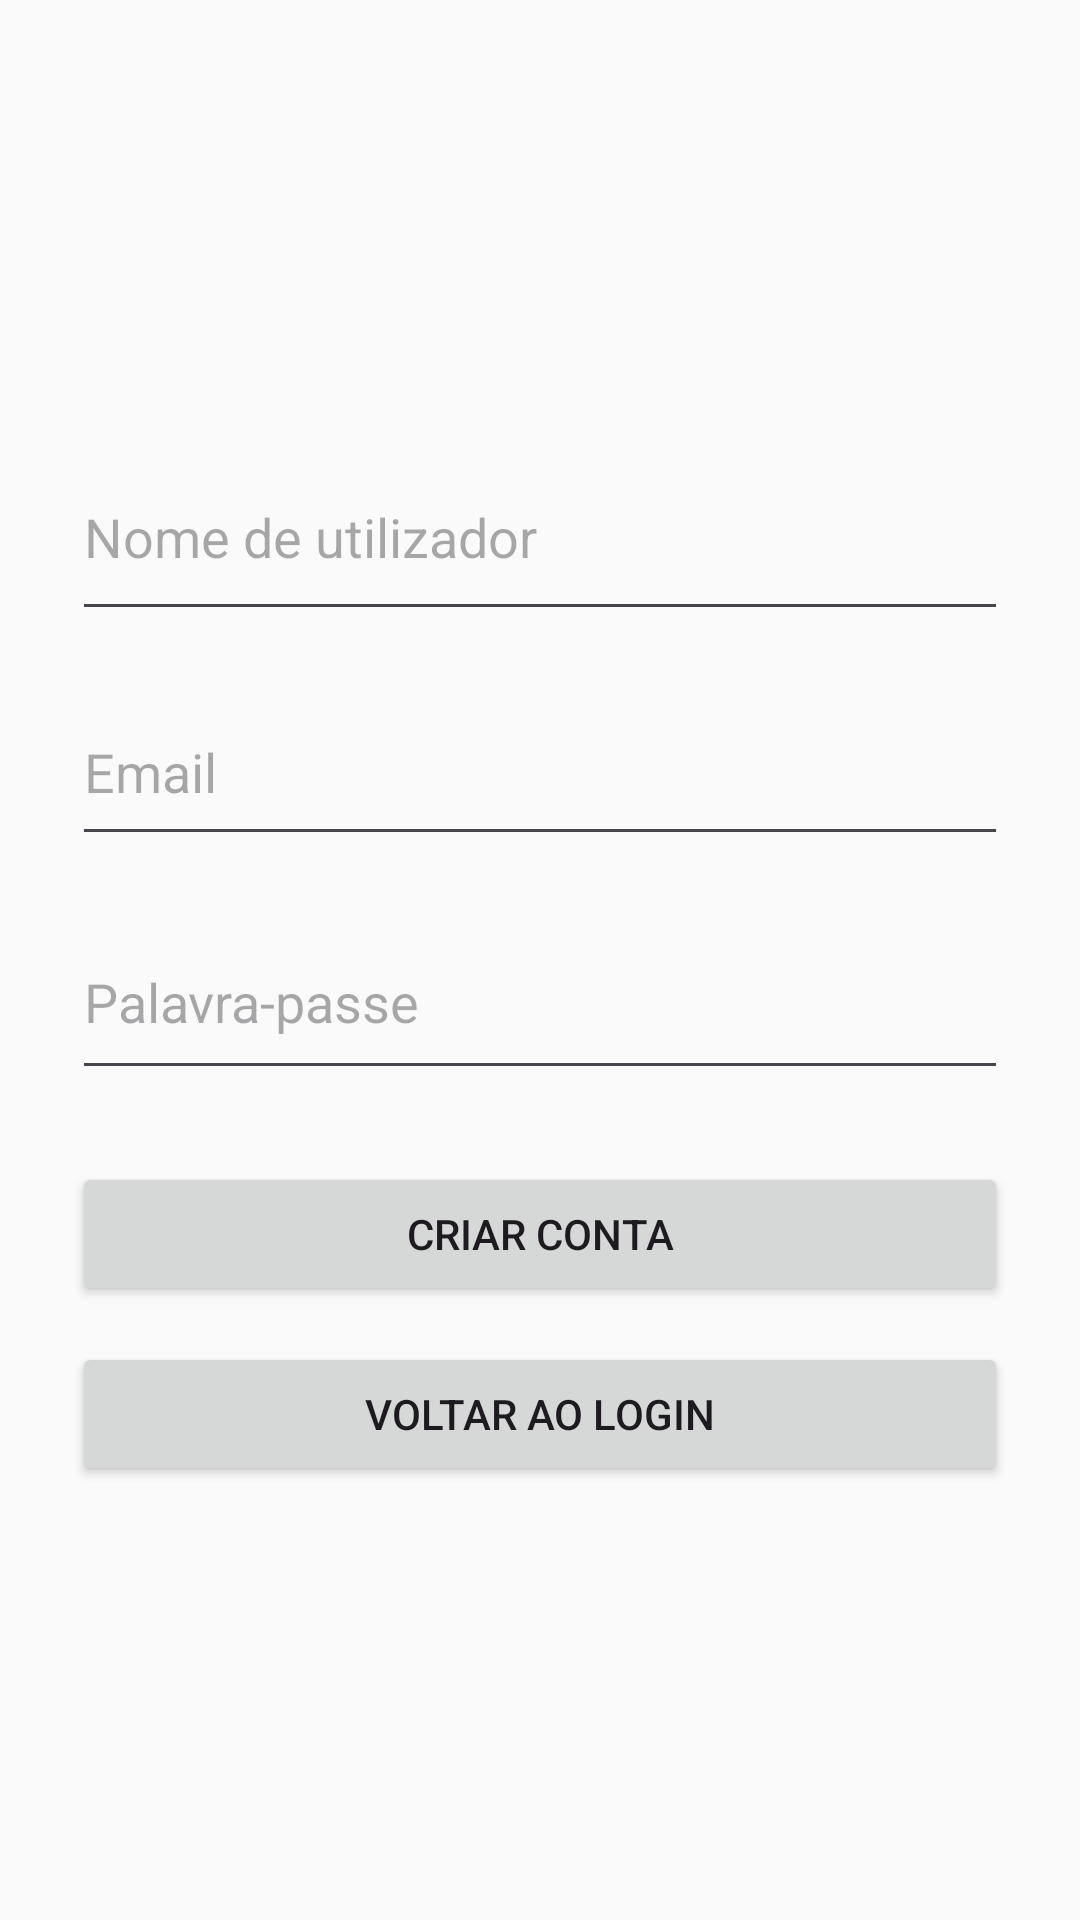

Reconstruct the res/layout file that produces this screen, plus the resources it refers to.
<!-- AndroidManifest.xml: application theme Theme.VoaGestao -->
<!-- res/layout/activity_sign_in.xml -->
<?xml version="1.0" encoding="utf-8"?>
<LinearLayout xmlns:android="http://schemas.android.com/apk/res/android"
    android:id="@+id/signin"
    android:layout_width="match_parent"
    android:layout_height="match_parent"
    android:orientation="vertical"
    android:padding="24dp"
    android:gravity="center"
    android:background="#FAFAFA">

    <EditText
        android:id="@+id/editTextUsername"
        android:layout_width="match_parent"
        android:layout_height="66dp"
        android:layout_marginBottom="16dp"
        android:hint="Nome de utilizador"
        android:inputType="textPersonName" />

    <EditText
        android:id="@+id/editTextEmail"
        android:layout_width="match_parent"
        android:layout_height="59dp"
        android:layout_marginBottom="16dp"
        android:hint="Email"
        android:inputType="textEmailAddress" />

    <EditText
        android:id="@+id/editTextPassword"
        android:layout_width="match_parent"
        android:layout_height="62dp"
        android:layout_marginBottom="24dp"
        android:hint="Palavra-passe"
        android:inputType="textPassword" />

    <Button
        android:id="@+id/buttonSignIn"
        android:layout_width="match_parent"
        android:layout_height="wrap_content"
        android:text="Criar Conta" />

    
    <Button
        android:id="@+id/buttonVoltarLogin"
        android:layout_width="match_parent"
        android:layout_height="wrap_content"
        android:text="Voltar ao Login"
        android:layout_marginTop="12dp" />

</LinearLayout>
<!-- resources referenced by this layout -->
<resources>
  <style name="Theme.VoaGestao" parent="Base.Theme.VoaGestao" />
  <style name="Base.Theme.VoaGestao" parent="Theme.Material3.DayNight.NoActionBar">
          
          
      </style>
</resources>
